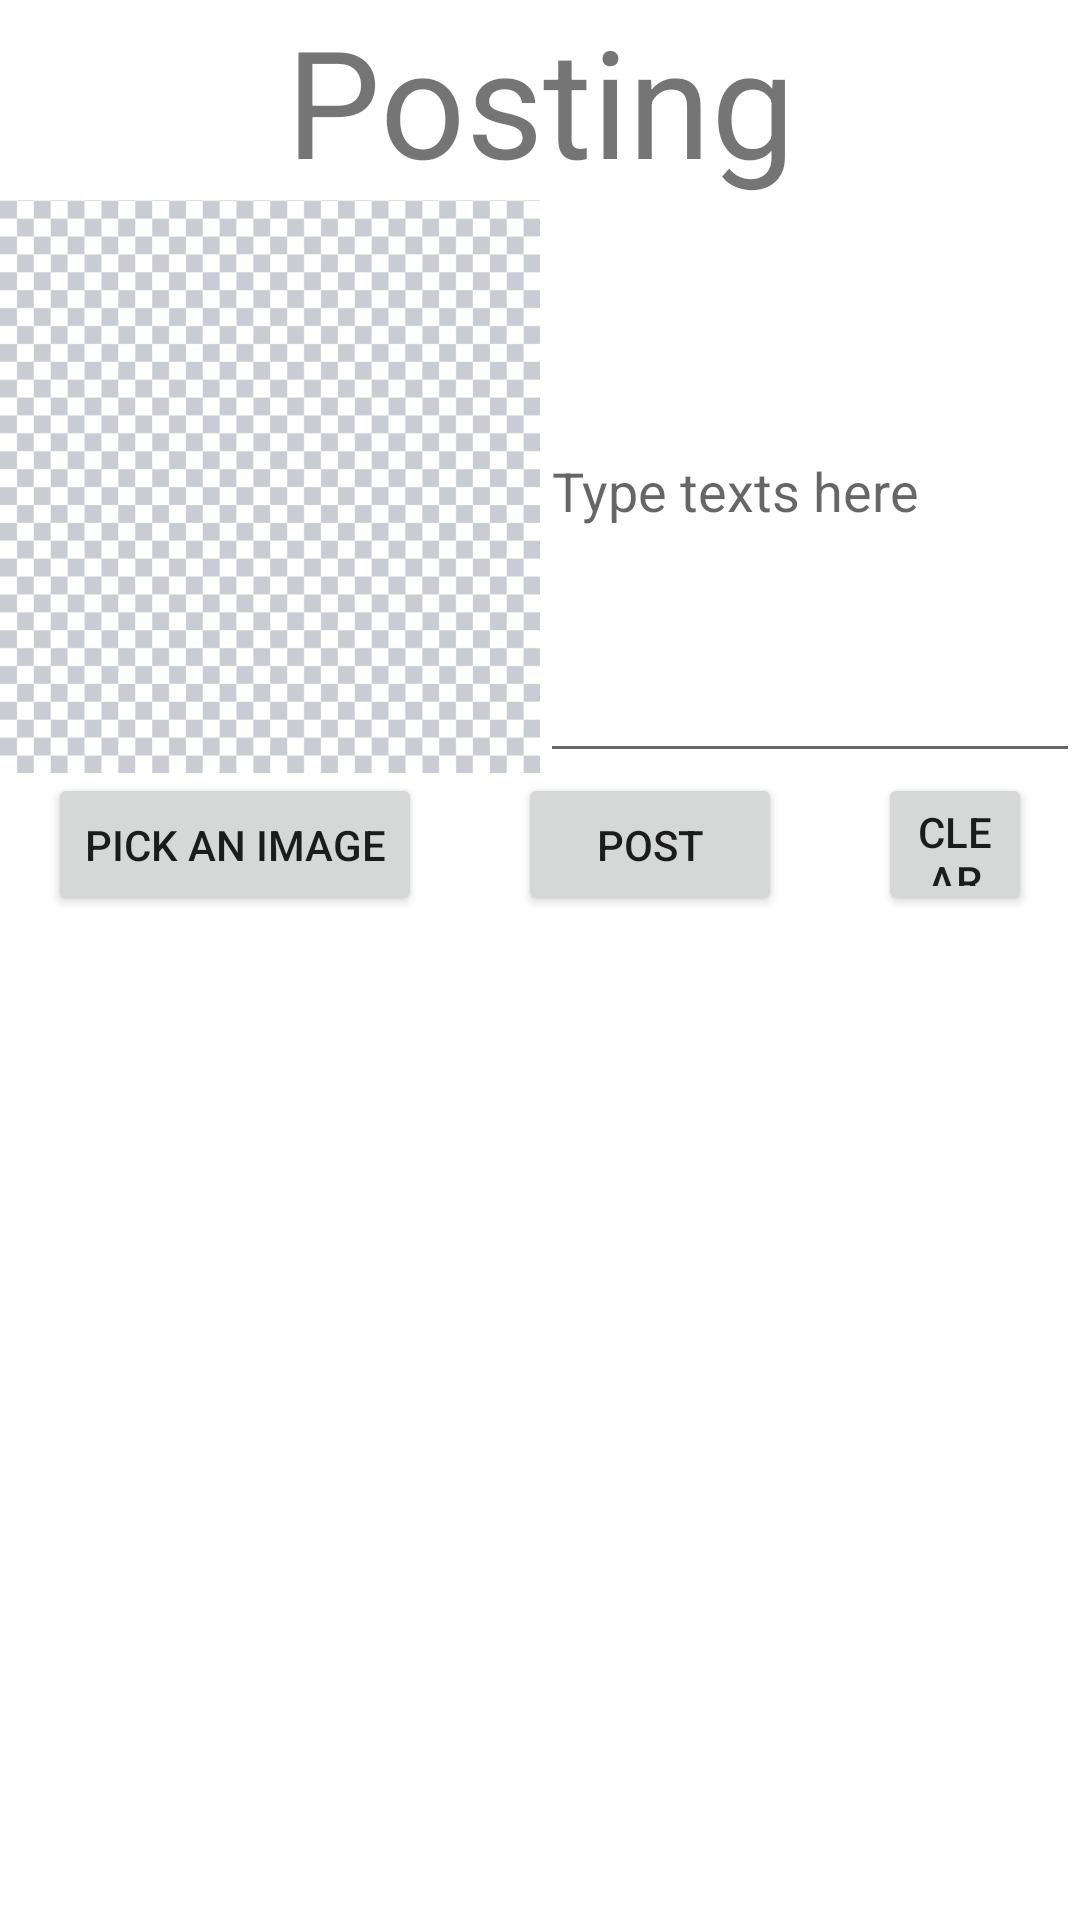

This screen was rendered from an Android layout file. Write that file and the resources it references.
<!-- AndroidManifest.xml: application theme Theme.MyApp -->
<!-- res/layout/fragment_posting.xml -->
<?xml version="1.0" encoding="utf-8"?>
<LinearLayout xmlns:android="http://schemas.android.com/apk/res/android"
    android:orientation="vertical" android:layout_width="match_parent"
    android:layout_height="match_parent"
    android:clickable="true"
    android:focusableInTouchMode="true">

    <TextView
        android:id="@+id/postingTitle"
        android:layout_width="match_parent"
        android:layout_height="wrap_content"
        android:gravity="center"
        android:text="Posting"
        android:textSize="50dp"
        />

    <LinearLayout
        android:layout_width="match_parent"
        android:layout_height="0dp"
        android:orientation="horizontal"
        android:layout_weight="4"
        >
        <ImageView
            android:id="@+id/blankPager"
            android:layout_width="0dp"
            android:layout_height="match_parent"
            android:layout_weight="1"
            android:background="@drawable/transparent_background"
            android:visibility="gone"
            />
        <androidx.viewpager.widget.ViewPager
            android:id="@+id/imagePager"
            android:layout_width="0dp"
            android:layout_height="match_parent"
            android:background="@drawable/transparent_background"
            android:layout_weight="1"
            />

        <EditText
            android:id="@+id/postContent"
            android:layout_width="0dp"
            android:layout_height="match_parent"
            android:layout_weight="1"
            android:hint="Type texts here"
            />

    </LinearLayout>
    <LinearLayout
        android:id="@+id/imageButtonLayout"
        android:layout_width="match_parent"
        android:layout_height="wrap_content"
        android:orientation="horizontal"
        android:visibility="gone">
        <LinearLayout
            android:layout_width="0dp"
            android:layout_height="wrap_content"
            android:layout_weight="1"
            android:gravity="center">
            <Button
                android:id="@+id/prevImageButton"
                android:layout_width="wrap_content"
                android:layout_height="wrap_content"
                android:text="Prev"
                />
            <Button
                android:id="@+id/nextImageButton"
                android:layout_width="wrap_content"
                android:layout_height="wrap_content"
                android:text="Next"/>
        </LinearLayout>
        <LinearLayout
            android:layout_width="0dp"
            android:layout_height="wrap_content"
            android:layout_weight="1"/>
    </LinearLayout>

    <LinearLayout
        android:layout_width="match_parent"
        android:layout_height="0dp"
        android:layout_weight="1"
        android:gravity="center"
        >
        <Button
            android:id="@+id/imagePickButton"
            android:layout_width="wrap_content"
            android:layout_height="wrap_content"
            android:layout_marginStart="16dp"
            android:layout_marginEnd="16dp"
            android:text="Pick an Image"/>
        <Button
            android:id="@+id/postButton"
            android:layout_width="wrap_content"
            android:layout_height="wrap_content"
            android:layout_marginStart="16dp"
            android:layout_marginEnd="16dp"
            android:text="Post"/>
        <Button
            android:id="@+id/clearButton"
            android:layout_width="wrap_content"
            android:layout_height="wrap_content"
            android:layout_marginStart="16dp"
            android:layout_marginEnd="16dp"
            android:text="Clear"/>

    </LinearLayout>
    <FrameLayout
        android:layout_width="match_parent"
        android:layout_height="0dp"
        android:layout_weight="7"
        />

</LinearLayout>
<!-- resources referenced by this layout -->
<resources>
  <!-- drawable transparent_background: png bitmap (drawable, 31467 bytes) -->
  <style name="Theme.MyApp" parent="Theme.MaterialComponents.Light.NoActionBar">
          <item name="colorPrimary">@color/colorPrimary</item>
          <item name="colorPrimaryDark">@color/colorPrimaryDark</item>
          <item name="colorAccent">@color/colorAccent</item>
          <item name="windowNoTitle">true</item>
      </style>
  <!-- not gathered from this repository: default colours our renderer supplied (Android Studio template values) -->
  <color name="colorPrimary">#FF6200EE</color>
  <color name="colorPrimaryDark">#FF3700B3</color>
  <color name="colorAccent">#FF03DAC5</color>
</resources>
